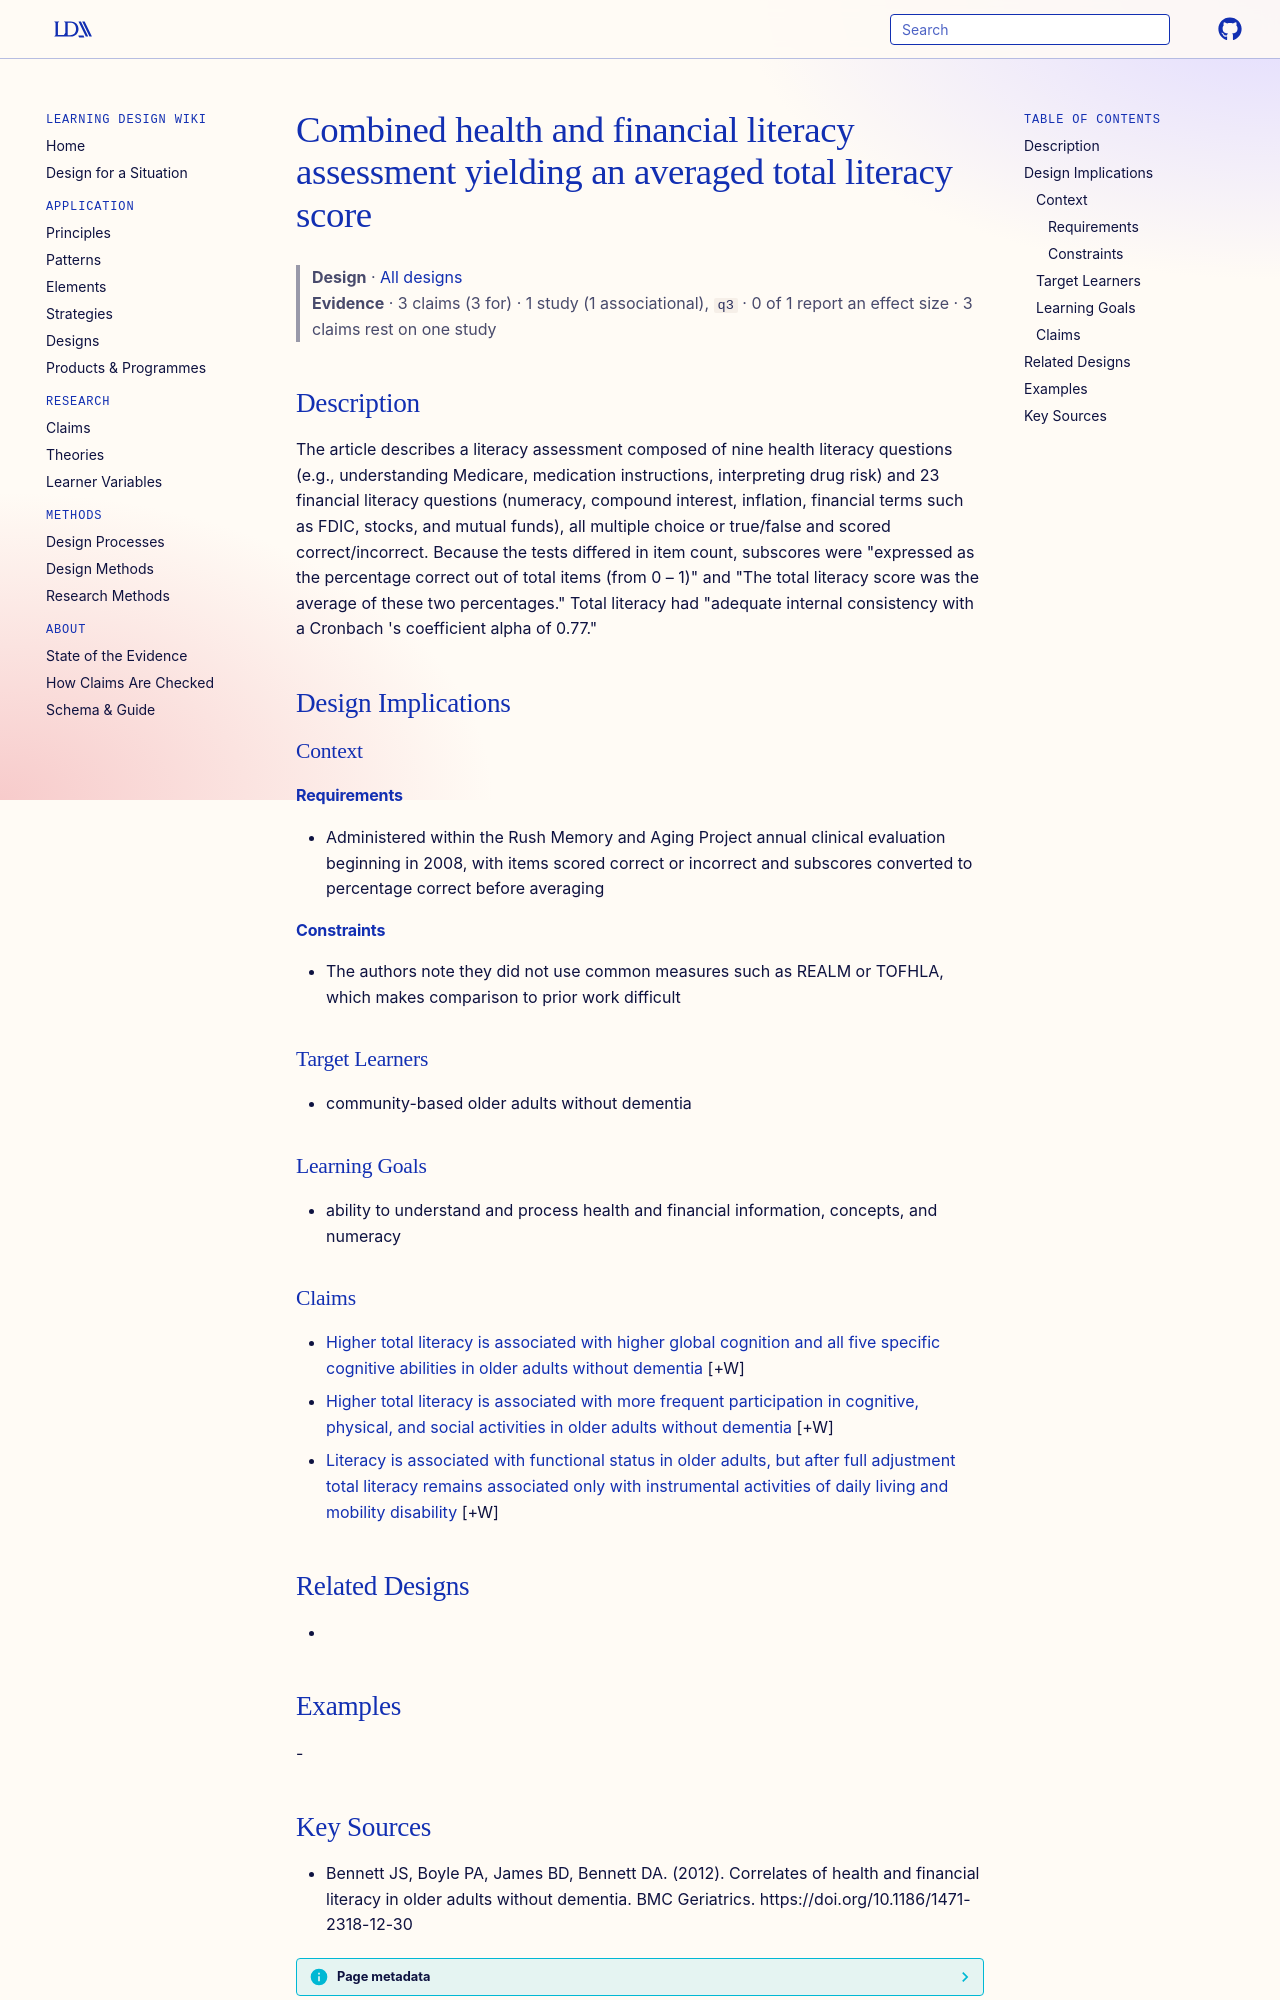

repository: Learning-Design-Alliance/learning-wiki · page: designs/health-financial-literacy-assessment-map/index.html · generator: mkdocs

---
type: design
id: health-financial-literacy-assessment-map
title: Combined health and financial literacy assessment yielding an averaged total literacy score
description: The article describes a literacy assessment composed of nine health literacy questions (e.g., understanding Medicare, medication instructions, interpreting drug risk) and 23 financial literacy questions (numeracy, com...
status: review
generated:
  by: "process:settle-candidates"
  at: 2026-10-17
sources:
  - id: bennett-js-2012
    resource: "https://doi.org/10.1186/1471-2318-12-30"
    title: "Bennett JS, Boyle PA, James BD, Bennett DA. (2012). Correlates of health and financial literacy in older adults without dementia. BMC Geriatrics. https://doi.org/10.1186/1471-2318-12-30"
    author: Bennett JS, Boyle PA, James BD, Bennett DA
---

# Combined health and financial literacy assessment yielding an averaged total literacy score

> **Design** · [All designs](index.md)
> **Evidence** · 3 claims (3 for) · 1 study (1 associational), `q3` · 0 of 1 report an effect size · 3 claims rest on one study

## Description
The article describes a literacy assessment composed of nine health literacy questions (e.g., understanding Medicare, medication instructions, interpreting drug risk) and 23 financial literacy questions (numeracy, compound interest, inflation, financial terms such as FDIC, stocks, and mutual funds), all multiple choice or true/false and scored correct/incorrect. Because the tests differed in item count, subscores were "expressed as the percentage correct out of total items (from 0 – 1)" and "The total literacy score was the average of these two percentages." Total literacy had "adequate internal consistency with a Cronbach 's coefficient alpha of 0.77."

## Design Implications

### Context
#### Requirements
- Administered within the Rush Memory and Aging Project annual clinical evaluation beginning in 2008, with items scored correct or incorrect and subscores converted to percentage correct before averaging
#### Constraints
- The authors note they did not use common measures such as REALM or TOFHLA, which makes comparison to prior work difficult

### Target Learners
- community-based older adults without dementia

### Learning Goals
- ability to understand and process health and financial information, concepts, and numeracy

### Claims

- [Higher total literacy is associated with higher global cognition and all five specific cognitive abilities in older adults without dementia](../claims/literacy-associated-cognition-older-adults.md) [+W]
- [Higher total literacy is associated with more frequent participation in cognitive, physical, and social activities in older adults without dementia](../claims/literacy-associated-health-promoting-behaviors-older-adults.md) [+W]
- [Literacy is associated with functional status in older adults, but after full adjustment total literacy remains associated only with instrumental activities of daily living and mobility disability](../claims/literacy-associated-functional-status-older-adults.md) [+W]

## Related Designs
- 

## Examples
-
